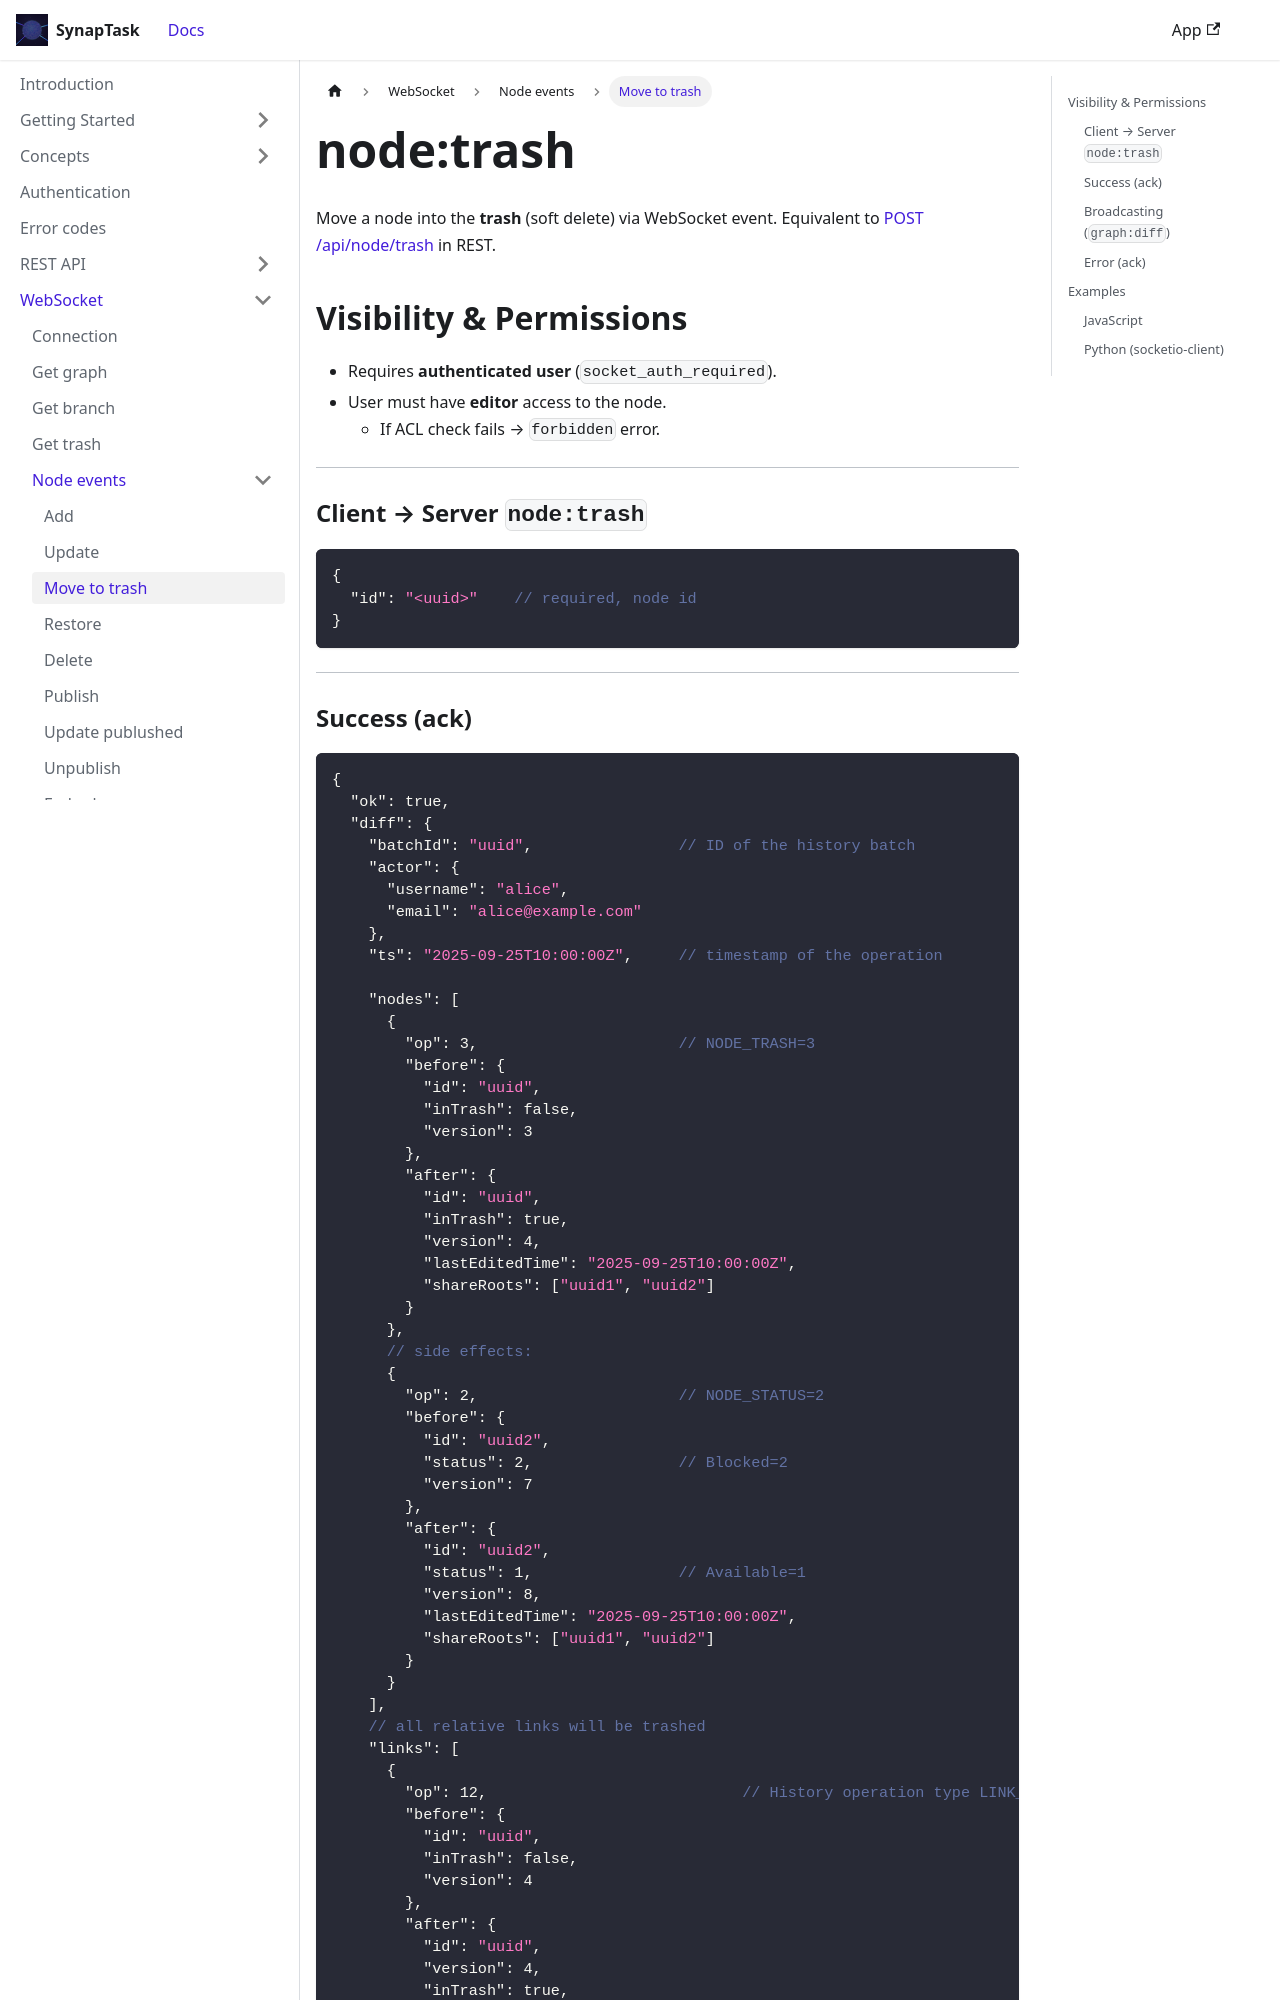

repository: arsenlblack/synaptask · page: api/ws/node/trash.html · generator: docusaurus

---
title: node:trash
slug: /api/ws/node/trash
---

Move a node into the **trash** (soft delete) via WebSocket event. Equivalent to [POST /api/node/trash](/api/rest/node/trash) in REST.

## Visibility & Permissions

* Requires **authenticated user** (`socket_auth_required`).
* User must have **editor** access to the node.  
  - If ACL check fails → `forbidden` error.

---

### Client → Server `node:trash`

```json
{
  "id": "<uuid>"    // required, node id
}
```

---
